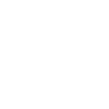
t = 0.00 s
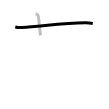
t = 1.25 s
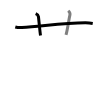
t = 2.50 s
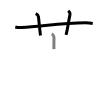
t = 3.50 s
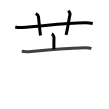
t = 4.75 s
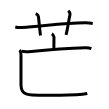
t = 6.00 s

The animated SVG that drew these frames (rendered in a browser with its animation timeline set to each time). Animation: 6 SMIL elements (animate=6); one cycle of 6.00 s.

<svg width="109px" height="109px" viewBox="0 0 px 109px" xmlns="http://www.w3.org/2000/svg" xmlns:xlink="http://www.w3.org/1999/xlink" xml:space="preserve" version="1.1"  baseProfile="full">
<path d="M15.28,26.97c2.11,0.61,4.56,0.73,6.68,0.61c19.38-1.11,41.05-4.65,63.39-4.73c3.51-0.01,5.62,0.29,7.38,0.59" style="fill:none;stroke:black;stroke-width:3;opacity:0">
  <animate attributeType="CSS" attributeName="opacity" from="0" to="1" begin="0s" dur="1s" repeatCount="Indefinite" fill="freeze" />
</path>
<path d="M35.69,13.69c1.81,0.81,2.66,2.05,2.77,3.05c1.05,9.52,1.49,15.44,2.05,18.77" style="fill:none;stroke:black;stroke-width:3;opacity:0">
  <animate attributeType="CSS" attributeName="opacity" from="0" to="1" begin="1s" dur="1s" repeatCount="Indefinite" fill="freeze" />
</path>
<path d="M68.25,10.75c1.25,1.11,2.07,2.8,1.66,4.43c-1.25,4.98-2.08,13.29-3.88,19.66" style="fill:none;stroke:black;stroke-width:3;opacity:0">
  <animate attributeType="CSS" attributeName="opacity" from="0" to="1" begin="2s" dur="1s" repeatCount="Indefinite" fill="freeze" />
</path>
<path d="M51.81,33.86c0.86,0.46,2.18,2.56,2.17,3.48c0,3.39-0.18,8.86-0.02,11.73" style="fill:none;stroke:black;stroke-width:3;opacity:0">
  <animate attributeType="CSS" attributeName="opacity" from="0" to="1" begin="3s" dur="1s" repeatCount="Indefinite" fill="freeze" />
</path>
<path d="M 21.72717,51.17 c 1.6,0.11 5.25,0.78 6.81,0.62 12.58,-1.3 40.90283,-3.64 56.87283,-3.97 2.64,-0.06 3.99,0.05 5.95,0.79" style="fill:none;stroke:black;stroke-width:3;opacity:0">
  <animate attributeType="CSS" attributeName="opacity" from="0" to="1" begin="4s" dur="1s" repeatCount="Indefinite" fill="freeze" />
</path>
<path d="M 19.54809,50.025164 c 0.96,0.88 1.44,3.4 1.44,4.62 0,10.87 0,25.894836 0,30.004836 0,4.58 0.61,9.69 11.36,10.36 11.65,0.72 41.49191,-0.15 44.13191,-0.24 4.56,-0.16 8.45,-0.64 10.78,-1.2" style="fill:none;stroke:black;stroke-width:3;opacity:0">
  <animate attributeType="CSS" attributeName="opacity" from="0" to="1" begin="5s" dur="1s" repeatCount="Indefinite" fill="freeze" />
</path>
</svg>
